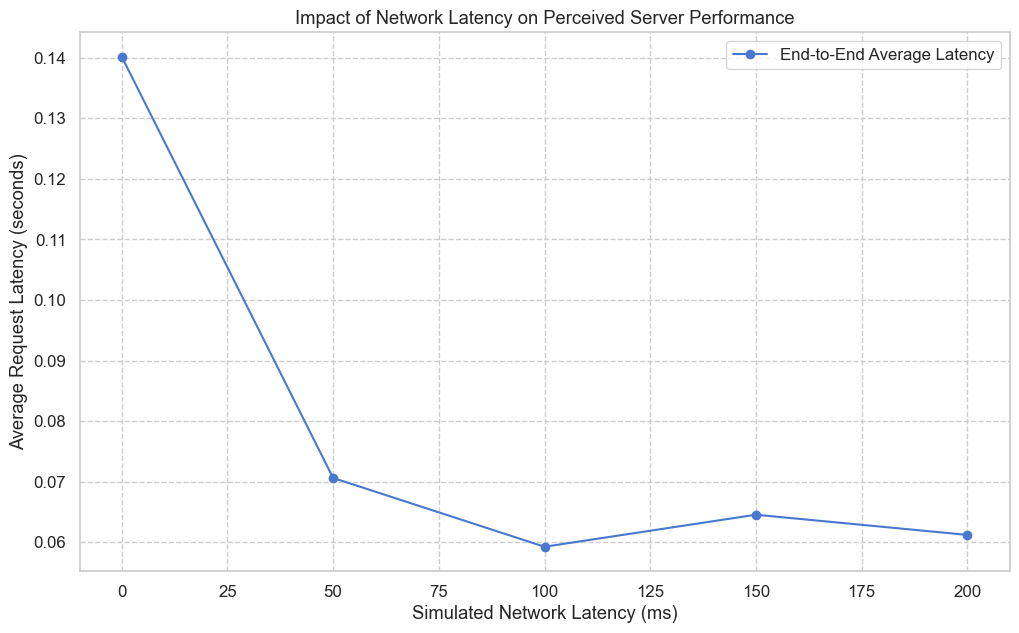

The table this chart was drawn from, first rows:
, concurrency, total_requests, successful_requests, failed_requests, error_rate_percent, avg_latency_s, median_latency_s, p95_latency_s, p99_latency_s, throughput_rps, total_time_s, avg_response_bytes, simulated_latency_ms
0, 20, 100, 0, 100, 100.0, 0.1402, 0.1096, 0.2892, 0.3005, 0.0, 0.7506, 207.0, 0
1, 20, 100, 0, 100, 100.0, 0.07062, 0.05927, 0.1272, 0.1868, 0.0, 0.7786, 207.0, 50
2, 20, 100, 0, 100, 100.0, 0.05926, 0.04808, 0.1004, 0.1415, 0.0, 0.9015, 207.0, 100
3, 20, 100, 0, 100, 100.0, 0.06455, 0.05299, 0.1236, 0.139, 0.0, 1.175, 207.0, 150
4, 20, 100, 0, 100, 100.0, 0.06122, 0.04902, 0.1104, 0.1722, 0.0, 1.405, 207.0, 200
